Run: headless pygame with SDL's dummy video driver; simulated clock (each Clock.tick advances the game by its frame time, no real sleeping); random seed 0; keys injected as events and as key.get_pressed() state; no mouse input.
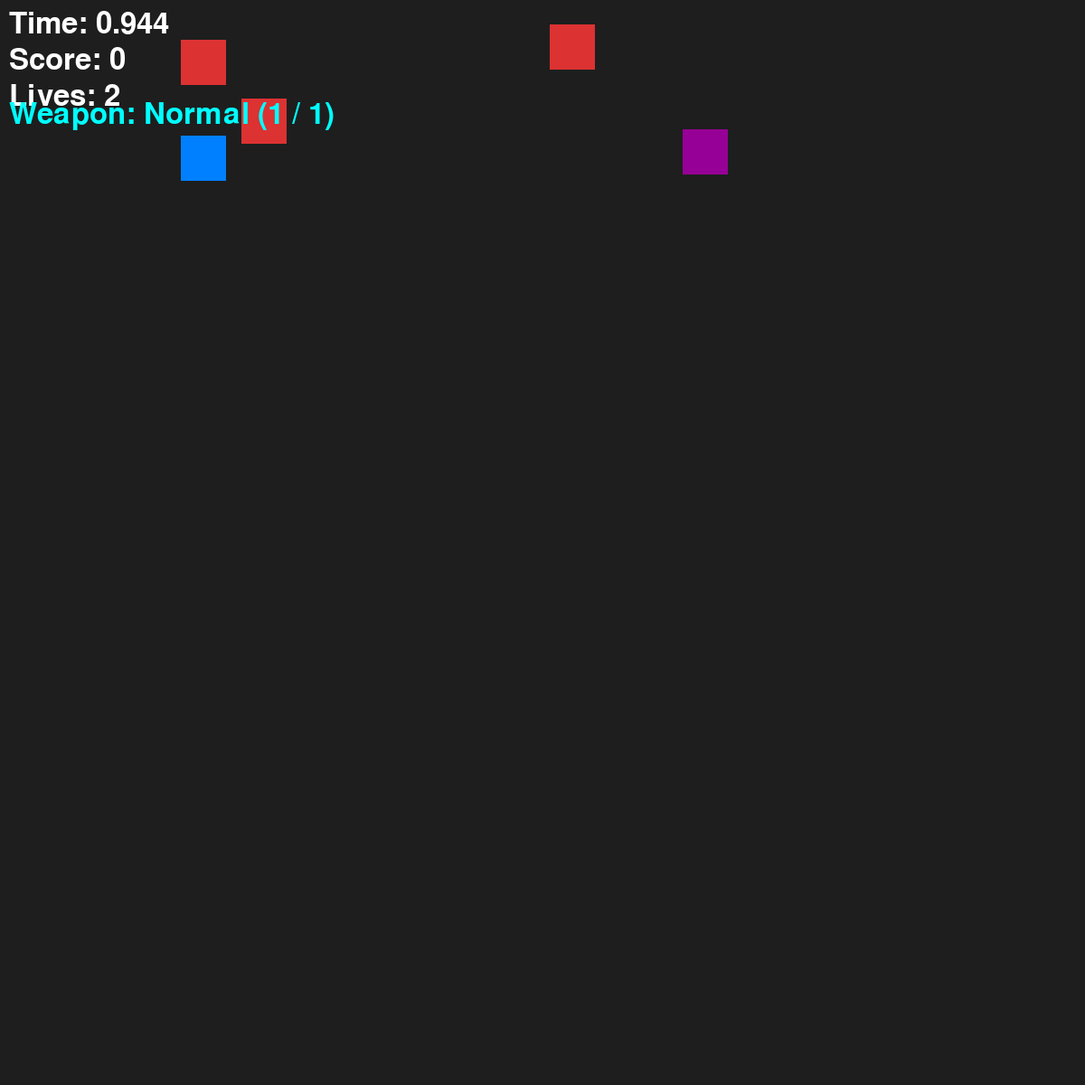
Frame 1 of 2 · flips 1–60 · no input
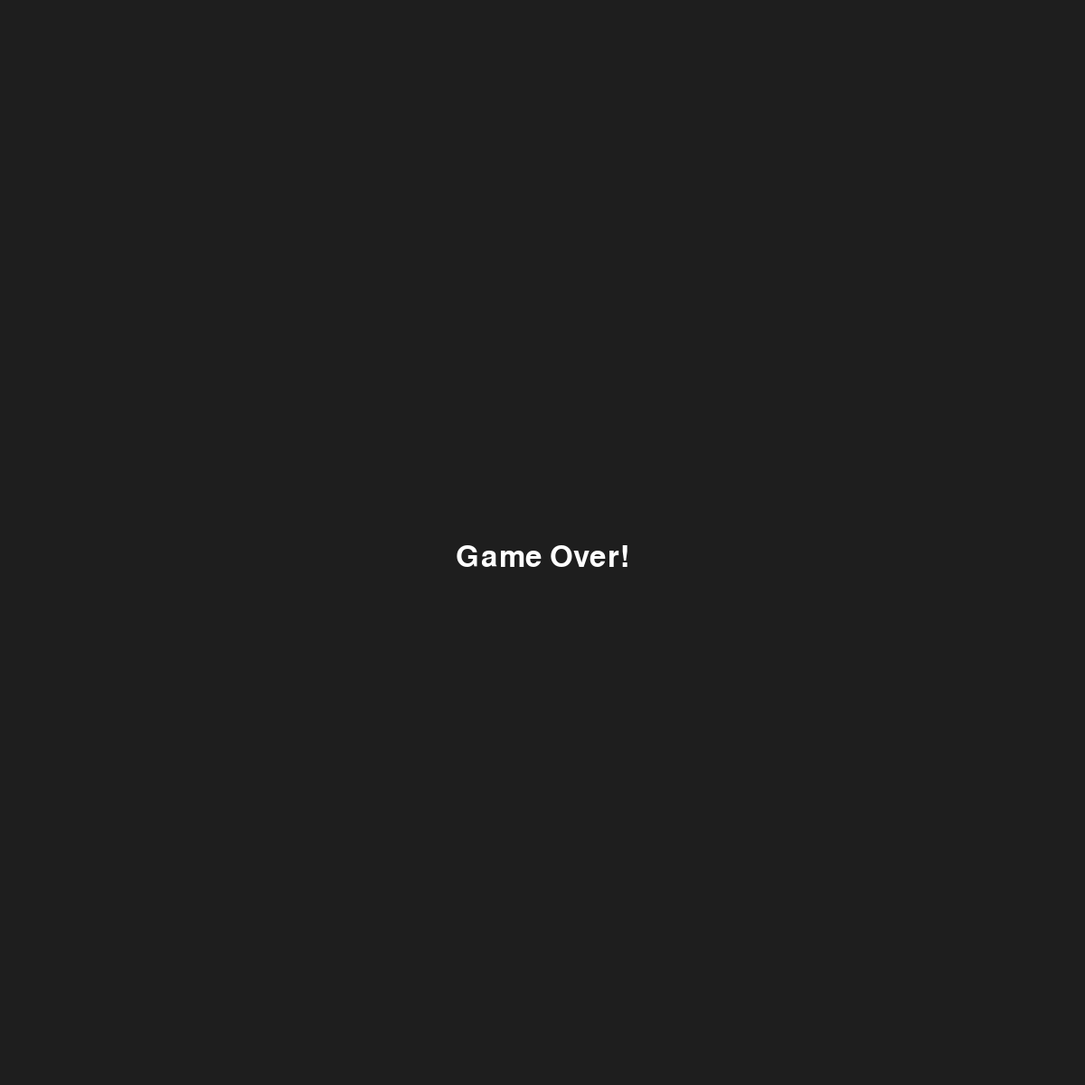
Frame 2 of 2 · flips 61–180 · tapped SPACE, RETURN · held RIGHT (→), D (game ended)

The pygame program that drew these frames:

import random
import pygame
import sys


pygame.init()

WIDTH = 1200
HEIGHT = 1200

WEAPON_NAMES = {1: 'Normal', 2: 'Double', 3: 'Spread'}
MAX_WEAPON = 3

screen = pygame.display.set_mode((WIDTH, HEIGHT))
pygame.display.set_caption("Move the Player")
font = pygame.font.SysFont(None, 48)

clock = pygame.time.Clock()

class Weapon:
    def __init__(self):
        self.size = 35
        self.speed = 3
        self.color = (0, 255, 255)
        self.x = random.randint(0, WIDTH - self.size)
        self.y = random.randint(-200, -self.size)

    def move(self):
        self.y += self.speed

    def is_off_screen(self):
        return self.y > HEIGHT

    def get_rect(self):
        return pygame.Rect(self.x, self.y, self.size, self.size)

    def draw(self, screen):
        points = [
            (self.x + self.size // 2, self.y),
            (self.x, self.y + self.size),
            (self.x + self.size, self.y + self.size)
        ]
        pygame.draw.polygon(screen, self.color, points)

class Player:
    def __init__(self, x, y):
        self.x = x
        self.y = y
        self.size = 50
        self.color = (0, 128, 255)
        self.speed = 5
        self.lives = 3
        self.weapon = 1
        self.max_weapon = 1

    def move(self, keys):
        if keys[pygame.K_LEFT]:
            self.x -= self.speed
        if keys[pygame.K_RIGHT]:
            self.x += self.speed
        if keys[pygame.K_UP]:
            self.y -= self.speed
        if keys[pygame.K_DOWN]:
            self.y += self.speed

        if self.x > WIDTH - self.size:
            self.x = WIDTH - self.size
        if self.x < 0:
            self.x = 0

        if self.y > HEIGHT - self.size:
            self.y = HEIGHT - self.size
        if self.y < 0:
            self.y = 0

    def shoot(self):
        center_x = self.x + self.size // 2
        bullets = []
        if self.weapon == 1:
            bullets.append(Bullet(center_x, self.y))
        elif self.weapon == 2:
            bullets.append(Bullet(center_x - 12, self.y))
            bullets.append(Bullet(center_x + 4, self.y))
        elif self.weapon == 3:
            bullets.append(Bullet(center_x, self.y, dx=0))
            bullets.append(Bullet(center_x, self.y, dx=-3))
            bullets.append(Bullet(center_x, self.y, dx=3))
        return bullets

    def pickup_weapon(self):
        if self.max_weapon < MAX_WEAPON:
            self.max_weapon += 1
            self.weapon = self.max_weapon

    def switch_weapon(self, n):
        if 1 <= n <= self.max_weapon:
            self.weapon = n

    def get_rect(self):
        return pygame.Rect(self.x, self.y, self.size, self.size)

    def draw(self, screen):
        pygame.draw.rect(screen, self.color, (self.x, self.y, self.size, self.size))


class Bullet:
    def __init__(self, x, y, dx=0, dy=-10, color=(255, 255, 0), damage=1, width=8):
        self.x = x
        self.y = y
        self.dx = dx
        self.dy = dy
        self.width = width
        self.height = 20
        self.color = color
        self.damage = damage

    def move(self):
        self.x += self.dx
        self.y += self.dy

    def is_off_screen(self):
        return self.y < 0 or self.x < -self.width or self.x > WIDTH

    def get_rect(self):
        return pygame.Rect(self.x, self.y, self.width, self.height)

    def draw(self, screen):
        pygame.draw.rect(screen, self.color, (self.x, self.y, self.width, self.height))


class Enemy:
    def __init__(self):
        self.size = 50
        self.x = random.randint(0, WIDTH - self.size)
        self.y = random.randint(-200, -self.size)
        self.speed = random.randint(2, 5)
        self.horizontal_speed = random.randint(1, 5)
        self.lives = random.choice([1, 2, 3])
        if self.lives == 1:
            self.color = (220, 50, 50)
        elif self.lives == 2:
            self.color = (150, 0, 150)
        else:
            self.color = (220, 50, 50)


    def move(self, player_x):
        self.y += self.speed
        if self.x < player_x:
            self.x += self.horizontal_speed
        elif self.x > player_x:
            self.x -= self.horizontal_speed

    def is_off_screen(self):
        return self.y > HEIGHT

    def get_rect(self):
        return pygame.Rect(self.x, self.y, self.size, self.size)

    def draw(self, screen):
        pygame.draw.rect(screen, self.color, (self.x, self.y, self.size, self.size))

    def hit(self):
        self.lives -= 1
        if self.lives == 1:
            self.color = (220, 50, 50)

class Coin:
    def __init__(self):
        self.size = 30
        self.x = random.randint(0, WIDTH - self.size)
        self.y = random.randint(-200, -self.size)
        self.color = (255, 215, 0)
        self.speed = 3

    def move(self):
        self.y += self.speed

    def is_off_screen(self):
        return self.y > HEIGHT

    def get_rect(self):
        return pygame.Rect(self.x, self.y, self.size, self.size)

    def draw(self, screen):
        center = (self.x + self.size // 2, self.y + self.size // 2)
        pygame.draw.circle(screen, self.color, center, self.size // 2)


player = Player(200, 150)
enemies = [Enemy() for _ in range(5)]
bullets = []
shoot_cooldown = 0
running = True
new_enemy_timer = 0
score = 0
start_time = pygame.time.get_ticks()
coins = []
weapon_pickups = []
new_coin_timer = 0
weapon_spawn_timer = 0

while running:
    for event in pygame.event.get():
        if event.type == pygame.QUIT:
            running = False

    keys = pygame.key.get_pressed()
    player.move(keys)

    # switch weapon with number keys (only if unlocked)
    if keys[pygame.K_1]:
        player.switch_weapon(1)
    if keys[pygame.K_2]:
        player.switch_weapon(2)
    if keys[pygame.K_3]:
        player.switch_weapon(3)

    if shoot_cooldown > 0:
        shoot_cooldown -= 1

    if keys[pygame.K_SPACE] and shoot_cooldown == 0:
        new_bullets = player.shoot()
        bullets.extend(new_bullets)
        shoot_cooldown = 15

    for bullet in bullets:
        bullet.move()

    for enemy in enemies:
        enemy.move(player.x)

    for coin in coins:
        coin.move()

    enemies = [e for e in enemies if not e.is_off_screen()]
    bullets = [b for b in bullets if not b.is_off_screen()]
    coins = [c for c in coins if not c.is_off_screen()]

    new_coin_timer += 1
    if new_coin_timer >= 300:   # spawn one every ~5 seconds
        coins.append(Coin())
        new_coin_timer = 0

    new_enemy_timer += 1
    if new_enemy_timer >= 90:
        enemies.append(Enemy())
        new_enemy_timer = 0

    # player vs coin collision
    for coin in coins[:]:
        if player.get_rect().colliderect(coin.get_rect()):
            coins.remove(coin)
            player.lives += 1

    for wp in weapon_pickups:
        wp.move()
    weapon_pickups = [w for w in weapon_pickups if not w.is_off_screen()]

    weapon_spawn_timer += 1
    if weapon_spawn_timer >= 360:  # rarer than coins
        weapon_pickups.append(Weapon())
        weapon_spawn_timer = 0

    for wp in weapon_pickups[:]:
        if player.get_rect().colliderect(wp.get_rect()):
            weapon_pickups.remove(wp)
            player.pickup_weapon()

    # bullet vs enemy collision
    for bullet in bullets[:]:
        for enemy in enemies[:]:
            if bullet.get_rect().colliderect(enemy.get_rect()):
                bullets.remove(bullet)
                enemy.hit()
                if enemy.lives <= 0:
                    enemies.remove(enemy)
                    score += 1
                break

    # player vs enemy collision
    for enemy in enemies[:]:
        if player.get_rect().colliderect(enemy.get_rect()):
            enemies.remove(enemy)
            player.lives -= 1
            if player.lives <= 0:
                running = False

    elapsed_seconds = (pygame.time.get_ticks() - start_time) / 1000
    timer_text = font.render(f'Time: {elapsed_seconds}', True, (255, 255, 255))
    score_text = font.render(f'Score: {score}', True, (255, 255, 255))
    lives_text = font.render(f'Lives: {player.lives}', True, (255, 255, 255))
    weapon_label = f'Weapon: {WEAPON_NAMES[player.weapon]} ({player.weapon} / {player.max_weapon})'
    weapon_text = font.render(weapon_label, True, (0, 255, 255))

    # drawing
    screen.fill((30, 30, 30))
    player.draw(screen)
    for bullet in bullets:
        bullet.draw(screen)
    for enemy in enemies:
        enemy.draw(screen)
    for coin in coins:
        coin.draw(screen)
    for wp in weapon_pickups:
        wp.draw(screen)

    screen.blit(timer_text, (10, 10))
    screen.blit(score_text, (10, 50))
    screen.blit(lives_text, (10, 90))
    screen.blit(weapon_text, (10, 110))

    pygame.display.update()
    clock.tick(60)

screen.fill((30, 30, 30))

game_over_text = font.render(f'Game Over!', True, (255, 255, 255))
screen.blit(game_over_text, (WIDTH // 2 - game_over_text.get_width() // 2, HEIGHT // 2))
pygame.display.update()
pygame.time.wait(3000)

pygame.quit()
sys.exit()

'''
done
1. bullet can destroy the enemy
2. player has lives, when collide with enemy, lives are reduced by one
3. add timer that starts from zero, show timer on the screen
4. showing score and lives on the screen
5. add coin object, when player gets it, lives + 1
6. different type of enemy, some enemy can have more lives, e.g. need to be shoot by 2 bullet to disappear

today:
1. different type of weapons, create special coin representing weapon, when player gets it, player have a new weapon,
and can use key to switch between the weapon, different weapon can be shown on the screen

- Weapon class
- Player class adds two attributes, and two method (pickup_weapon(), switch_weapon(n))
- Player.shoot()
- Bullet uses dx, updates is_off_screen
'''
